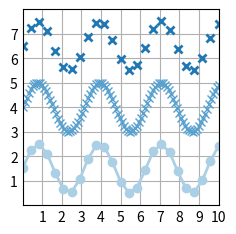

Python code for this plot:
import matplotlib.pyplot as plt
import numpy as np

plt.style.use('_mpl-gallery')

# make data
x = np.linspace(0, 10, 100)
# 100 points de 0 a 10 
y = 4 + 1 * np.sin(2 * x)
x2 = np.linspace(0, 10, 25)
# 25 points de 0 a 10
y2 = 4 + 1 * np.sin(2 * x2)

# plot
fig, ax = plt.subplots()

ax.plot(x2, y2 + 2.5, 'x', markeredgewidth=2)
ax.plot(x, y,'x', linewidth=2.0)
ax.plot(x2, y2 - 2.5, 'o-', linewidth=2)

ax.set(xlim=(0, 10), xticks=np.arange(1, 11),
       ylim=(0, 8), yticks=np.arange(1, 8))

plt.show()